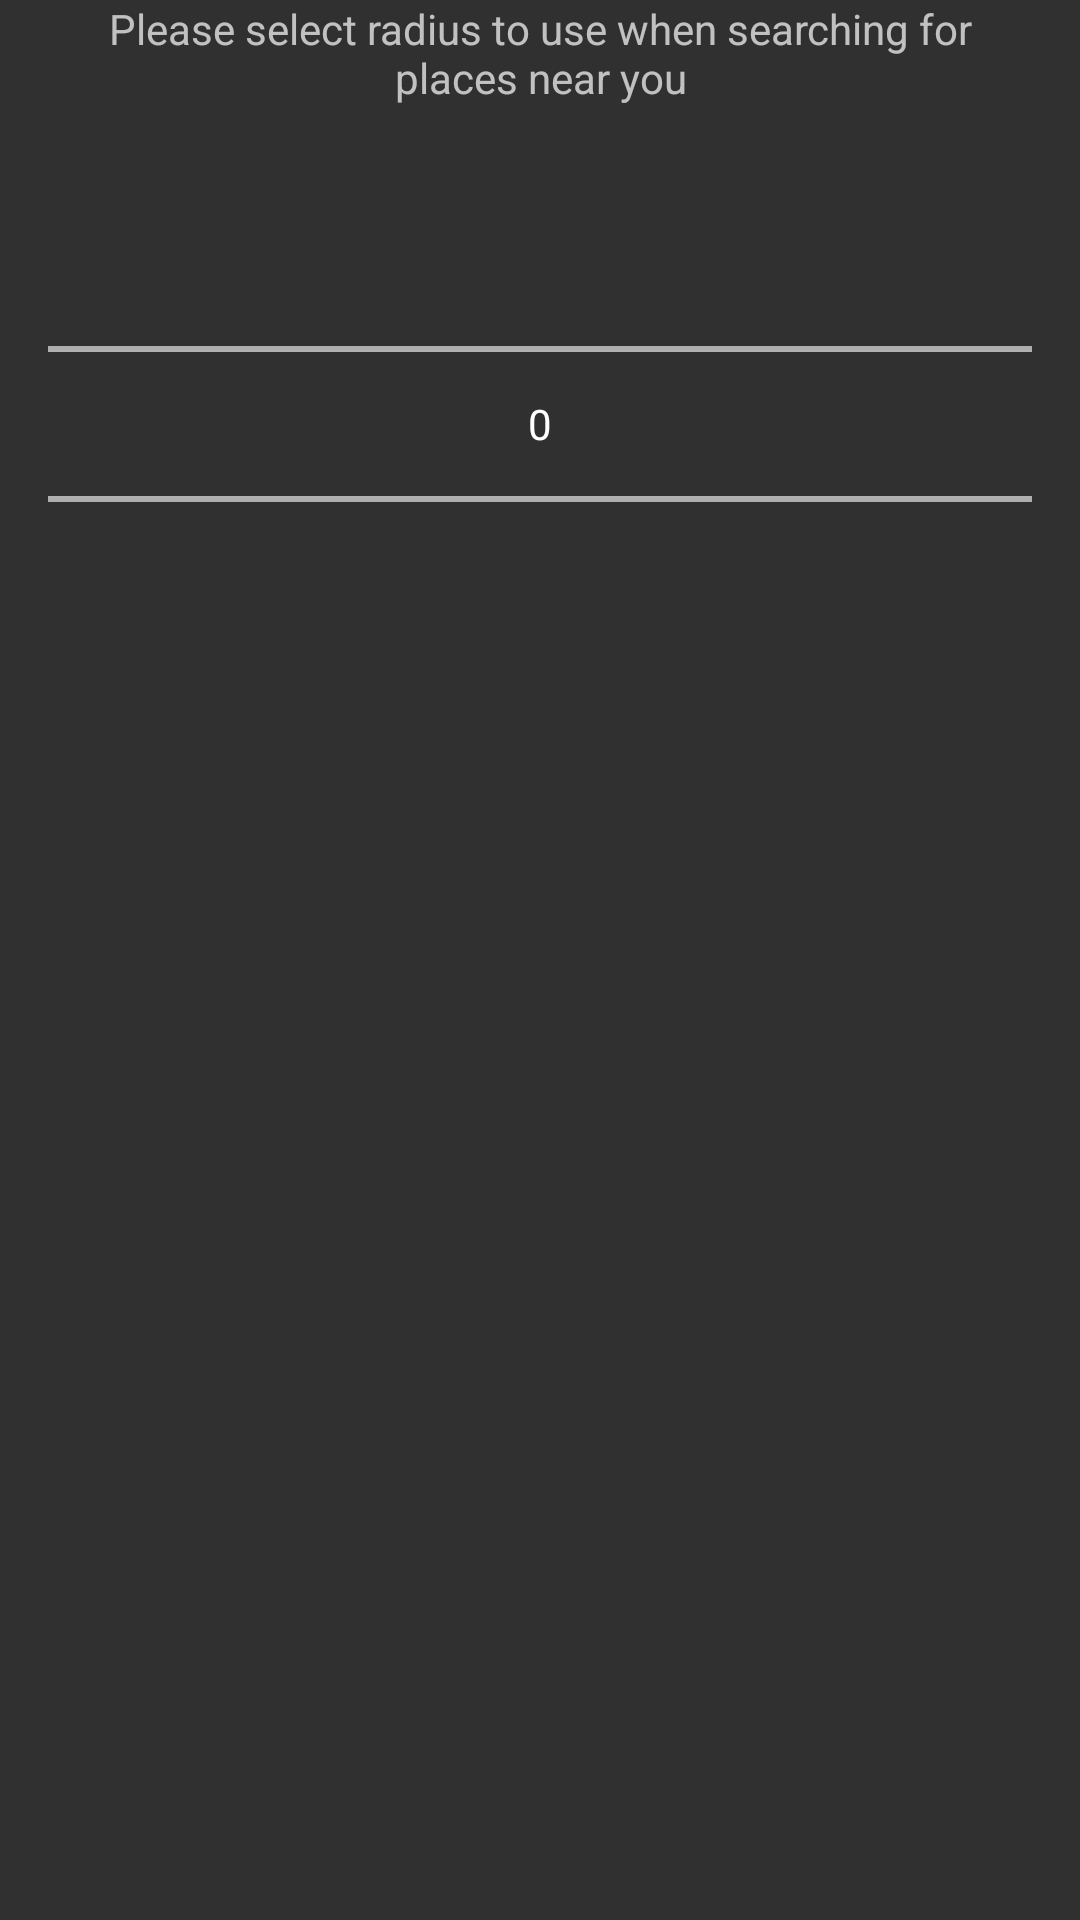

This screen was rendered from an Android layout file. Write that file and the resources it references.
<!-- AndroidManifest.xml: application theme Theme.AppCompat.NoActionBar -->
<!-- res/layout/dialog_radius.xml -->
<?xml version="1.0" encoding="utf-8"?>
<LinearLayout xmlns:android="http://schemas.android.com/apk/res/android"
              android:orientation="vertical"
              android:layout_width="match_parent"
              android:layout_height="match_parent">


    <TextView
        android:id="@+id/radius_explanation_text"
        android:layout_width="match_parent"
        android:layout_height="wrap_content"
        android:layout_marginLeft="32dp"
        android:layout_marginRight="32dp"
        android:text="@string/radius_dialog_explanation"
        android:textAlignment="center"/>

    <NumberPicker
        android:id="@+id/radius_picker"
        android:layout_width="match_parent"
        android:layout_height="wrap_content"
        android:layout_margin="16dp"/>
</LinearLayout>
<!-- resources referenced by this layout -->
<resources>
  <string name="radius_dialog_explanation">Please select radius to use when searching for places near you</string>
</resources>
